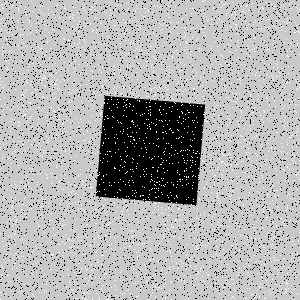

Values plotted in this chart, from the file beside it:
Type, X, Y
Salt, 74, 92
Salt, 56, 167
Salt, 281, 289
Salt, 91, 51
Salt, 224, 46
Salt, 114, 182
Salt, 155, 25
Salt, 234, 298
Salt, 150, 114
Salt, 216, 251
Salt, 190, 97
Salt, 18, 125
Salt, 10, 4
Salt, 137, 163
Salt, 77, 247
Salt, 25, 151
Salt, 280, 73
Salt, 126, 74
Salt, 169, 153
Salt, 90, 122
Salt, 33, 74
Salt, 13, 83
Salt, 188, 23
Salt, 98, 58
Salt, 127, 228
Salt, 65, 21
Salt, 163, 160
Salt, 205, 38
Salt, 38, 226
Salt, 133, 29
Salt, 21, 95
Salt, 38, 16
Salt, 87, 65
Salt, 3, 53
Salt, 15, 224
Salt, 205, 119
Salt, 13, 107
Salt, 241, 50
Salt, 193, 28
Salt, 124, 220
Salt, 235, 284
Salt, 31, 1
Salt, 80, 119
Salt, 283, 169
Salt, 235, 24
Salt, 277, 12
Salt, 170, 21
Salt, 247, 245
Salt, 237, 79
Salt, 291, 292
Salt, 44, 225
Salt, 102, 225
Salt, 110, 9
Salt, 19, 185
Salt, 133, 50
Salt, 23, 34
Salt, 74, 160
Salt, 227, 63
Salt, 240, 78
Salt, 3, 8
... 8,940 more rows
